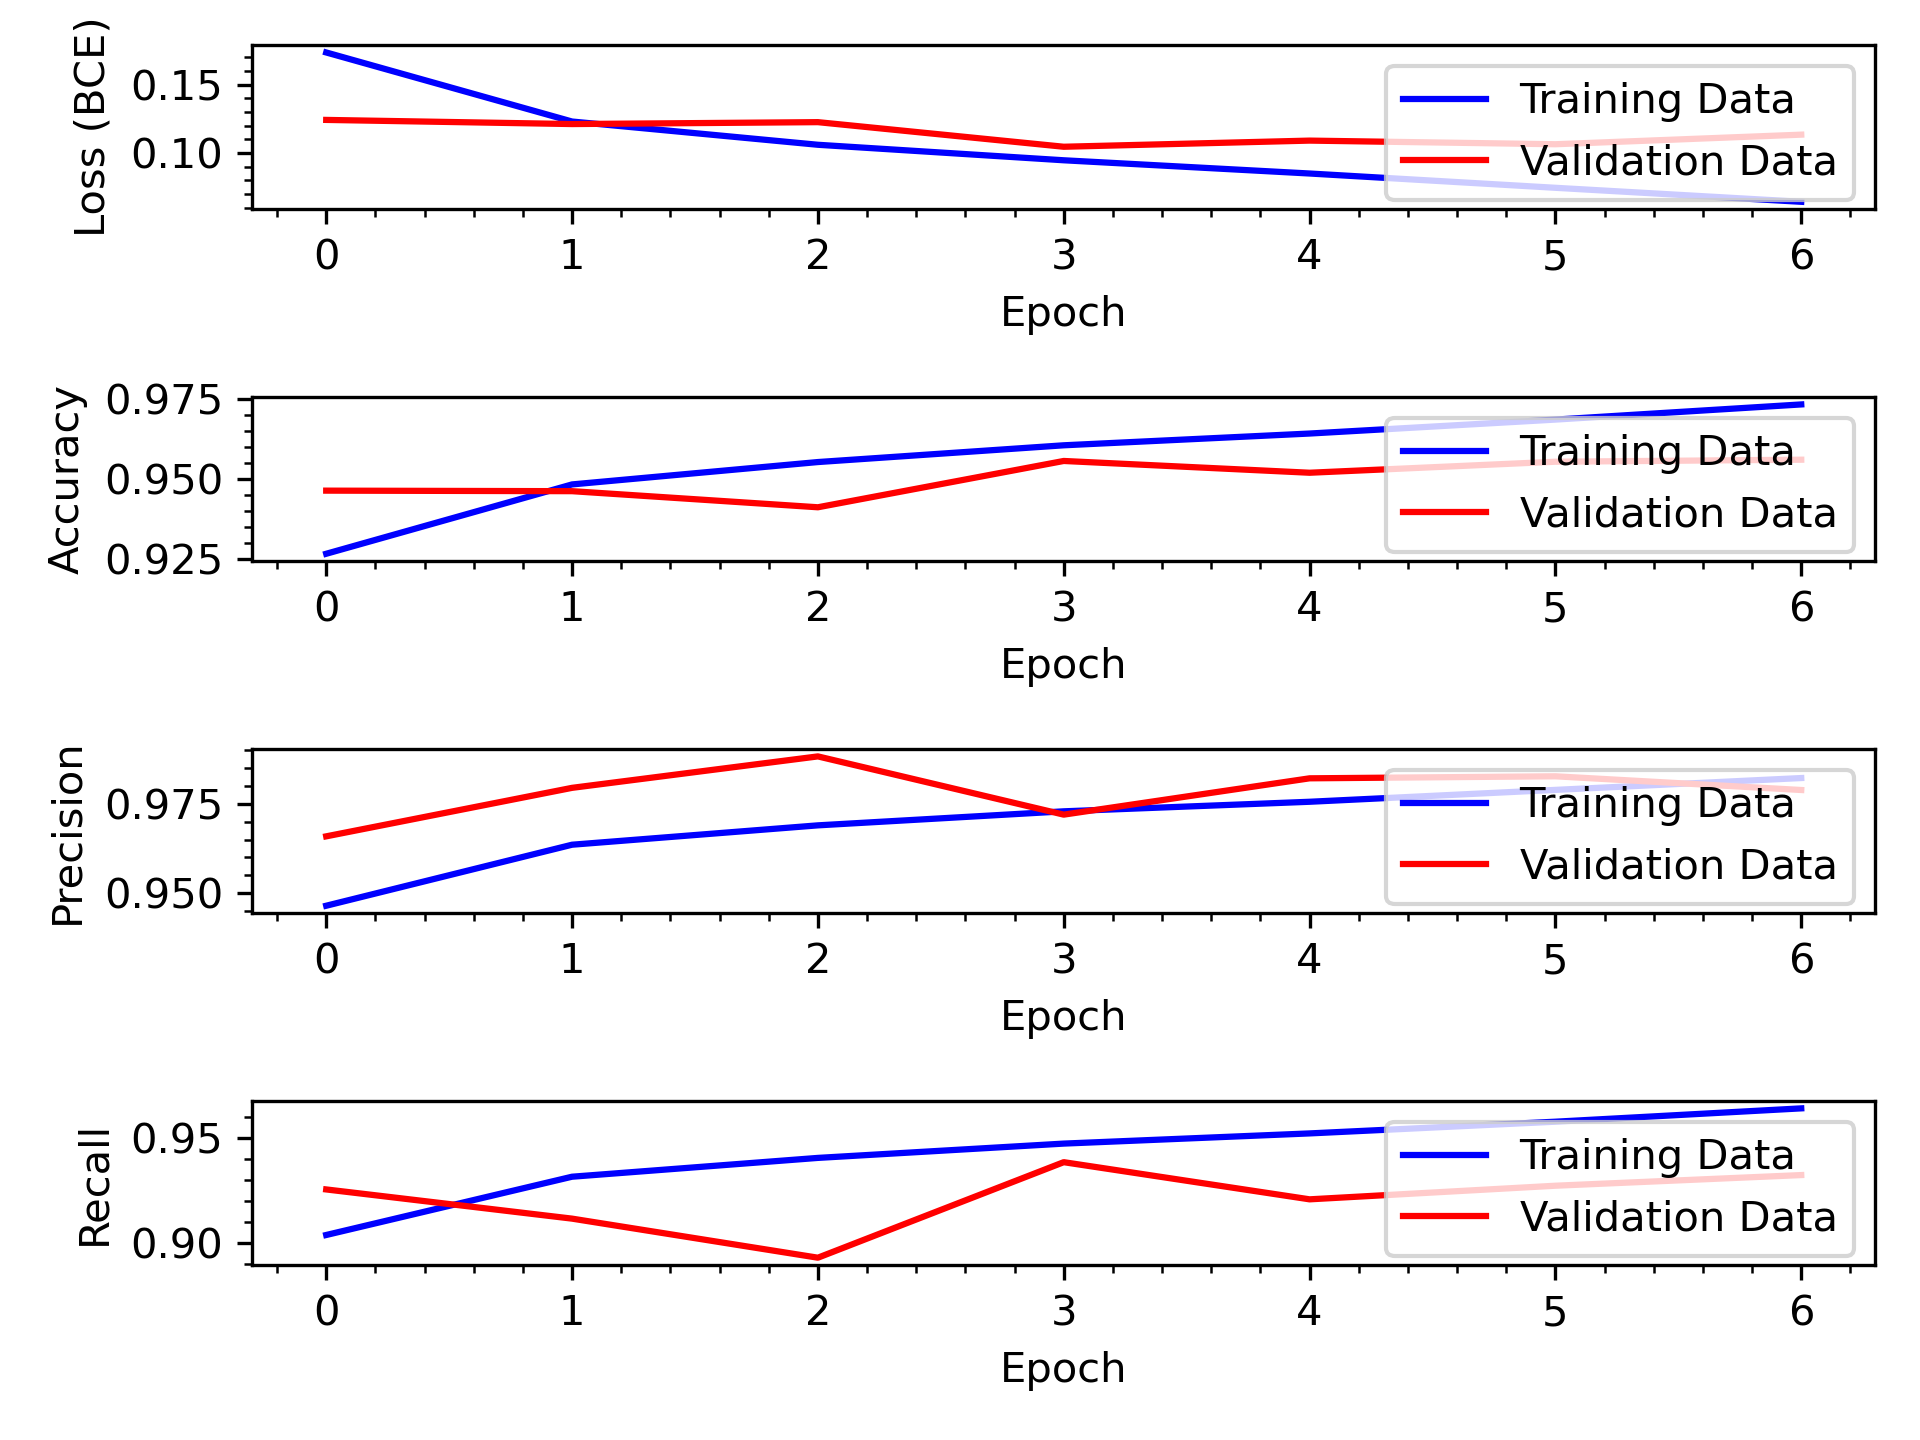

Source data for this figure (header and first rows):
loss, acc, precision, recall, val_loss, val_acc, val_precision, val_recall, lr
0.1734, 0.9265, 0.9465, 0.9039, 0.1242, 0.9464, 0.9659, 0.9256, 0.0009048
0.123, 0.9483, 0.9636, 0.9317, 0.1212, 0.9462, 0.9795, 0.9117, 0.0008187
0.1061, 0.9553, 0.969, 0.9406, 0.1226, 0.9411, 0.9883, 0.8931, 0.0007408
0.09475, 0.9606, 0.9729, 0.9474, 0.1046, 0.9557, 0.972, 0.9386, 0.0006703
0.0851, 0.9643, 0.9756, 0.9523, 0.1091, 0.952, 0.9821, 0.9209, 0.0006065
0.07468, 0.9687, 0.9789, 0.9579, 0.1064, 0.9554, 0.9827, 0.9274, 0.0005488
0.06446, 0.9734, 0.9822, 0.9642, 0.1134, 0.9561, 0.9789, 0.9325, 0.0004966
